Dataset: texas_tortoise_composite (GitHub, csekharan/tortoise-predictor). Classes: blank, other animal, tortoise.

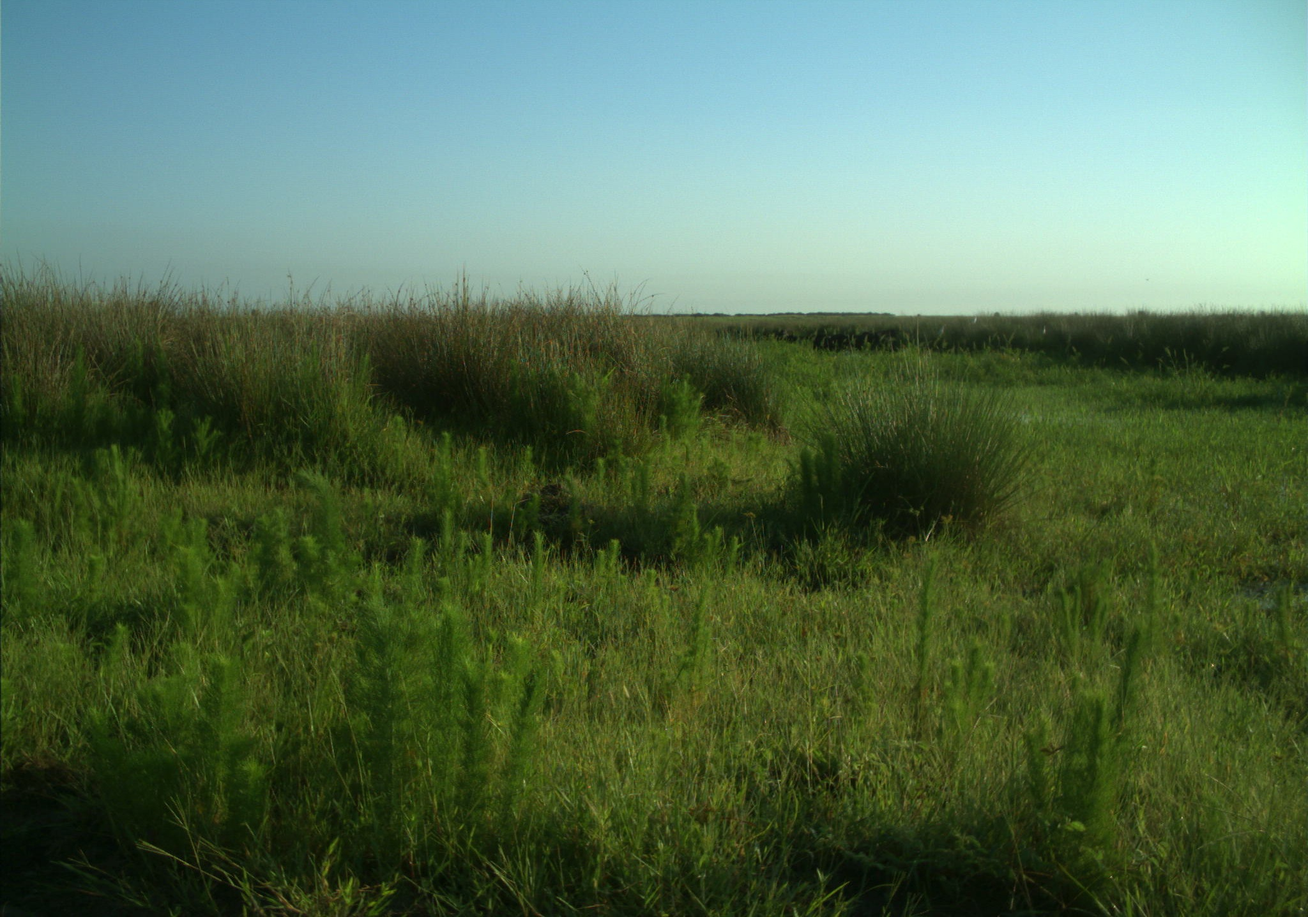
Label: blank

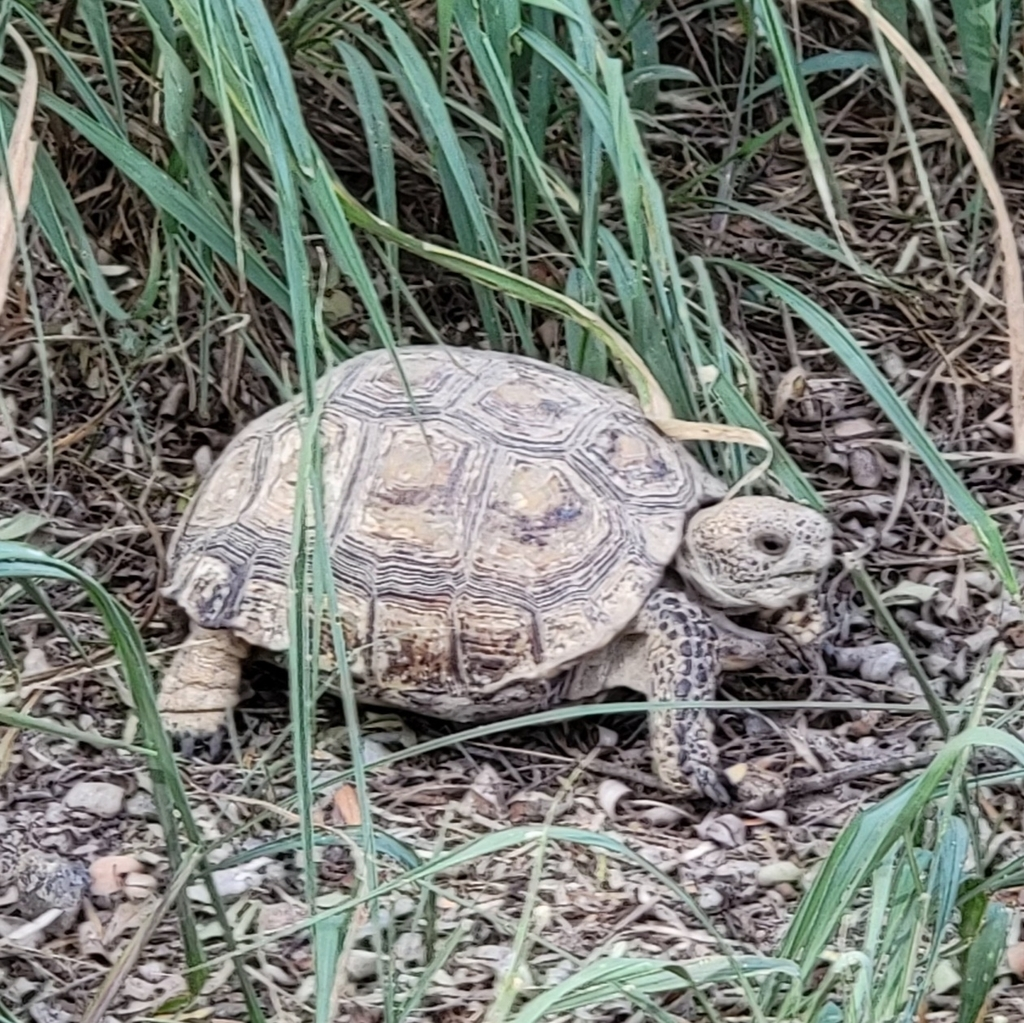
Label: tortoise

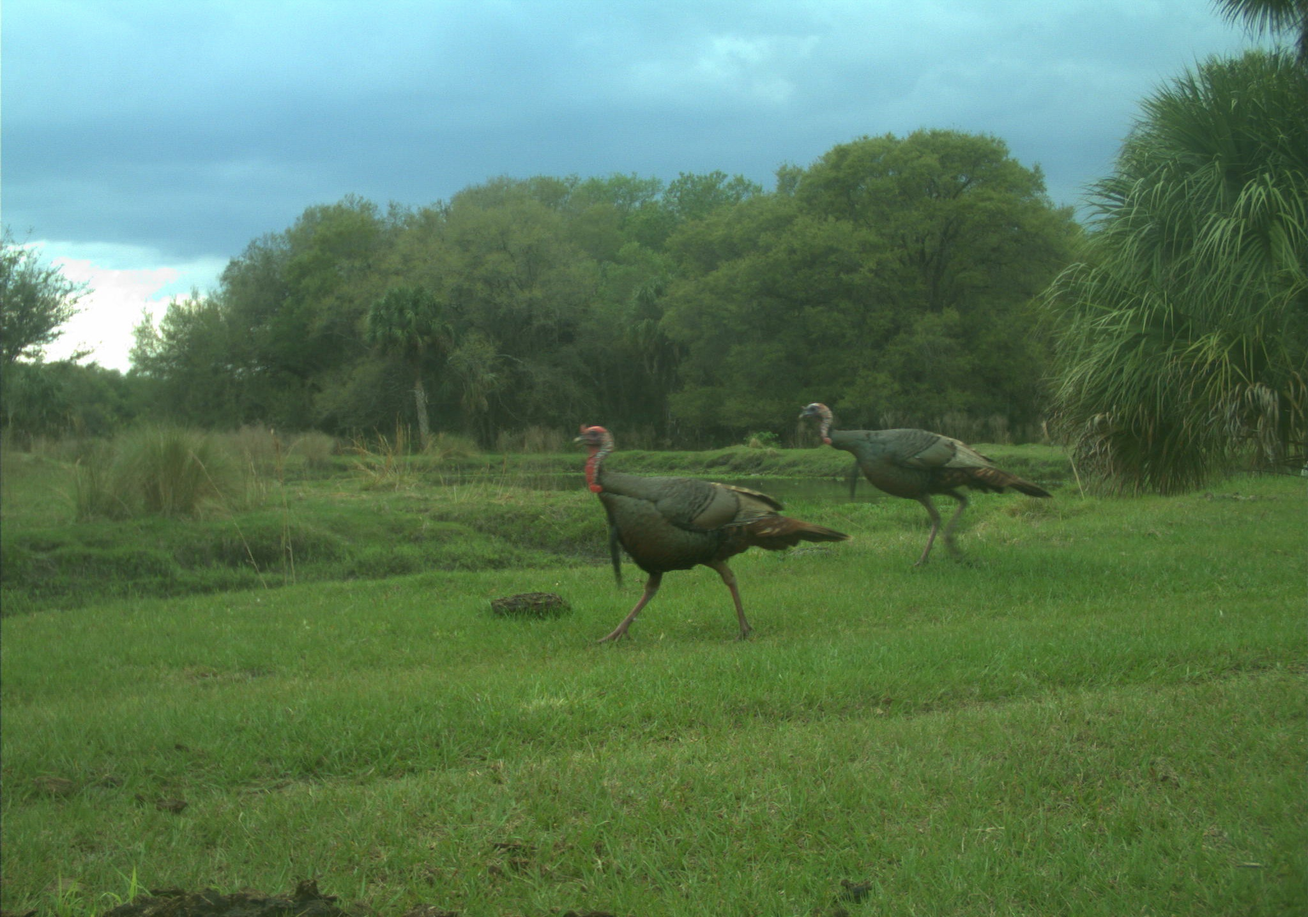
Label: other animal

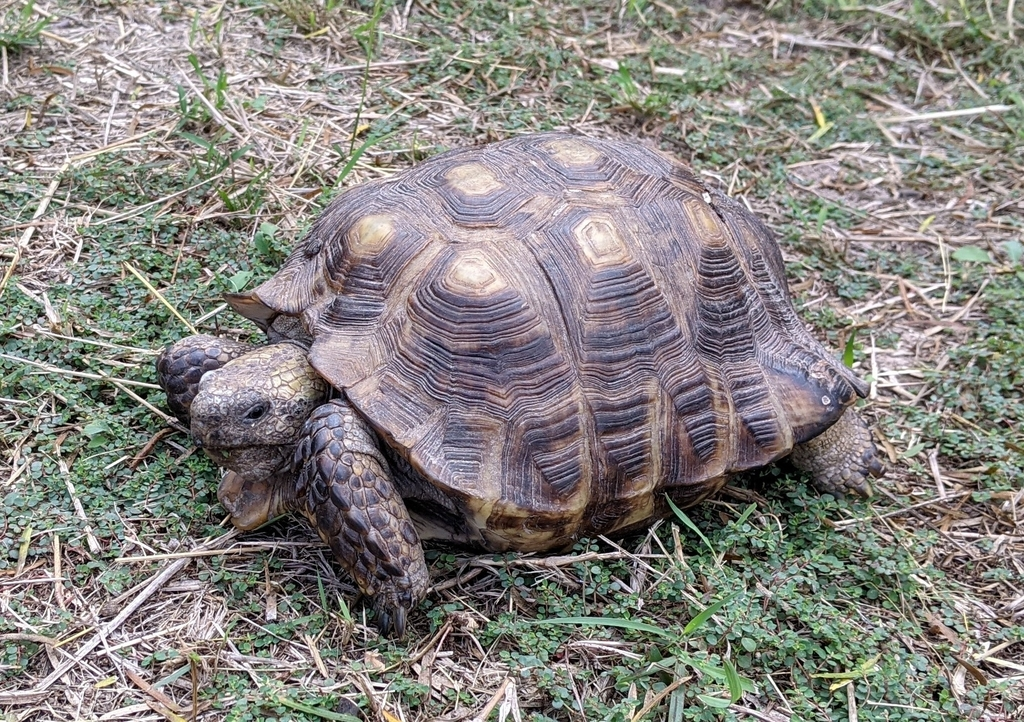
Label: tortoise

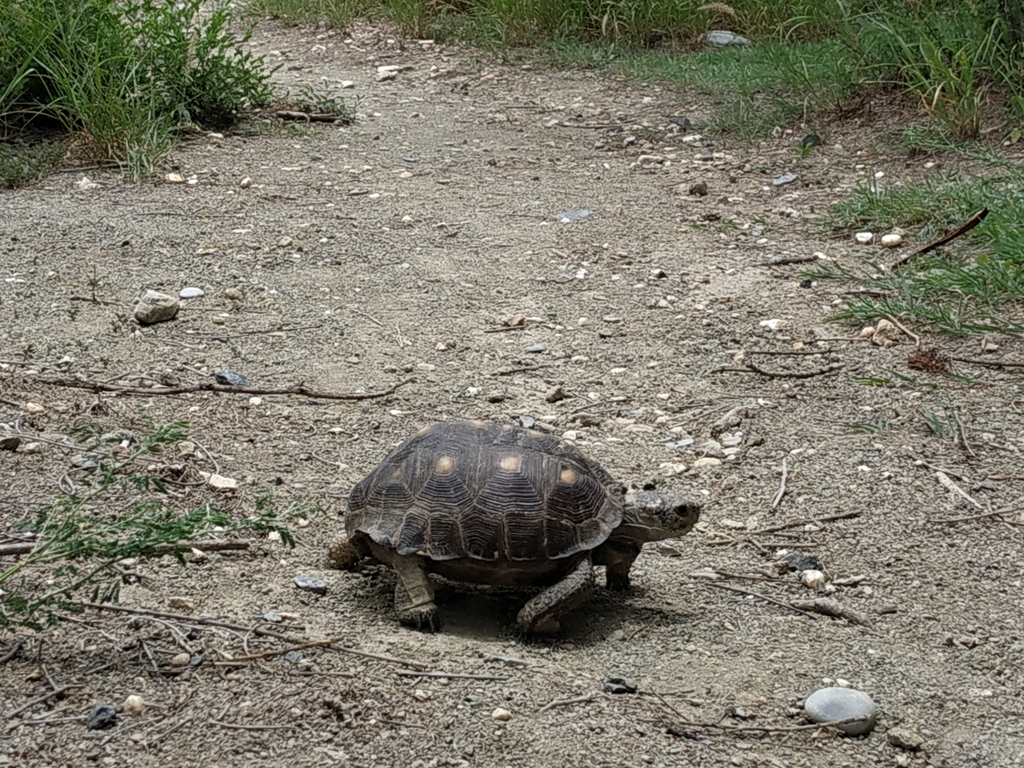
Label: tortoise

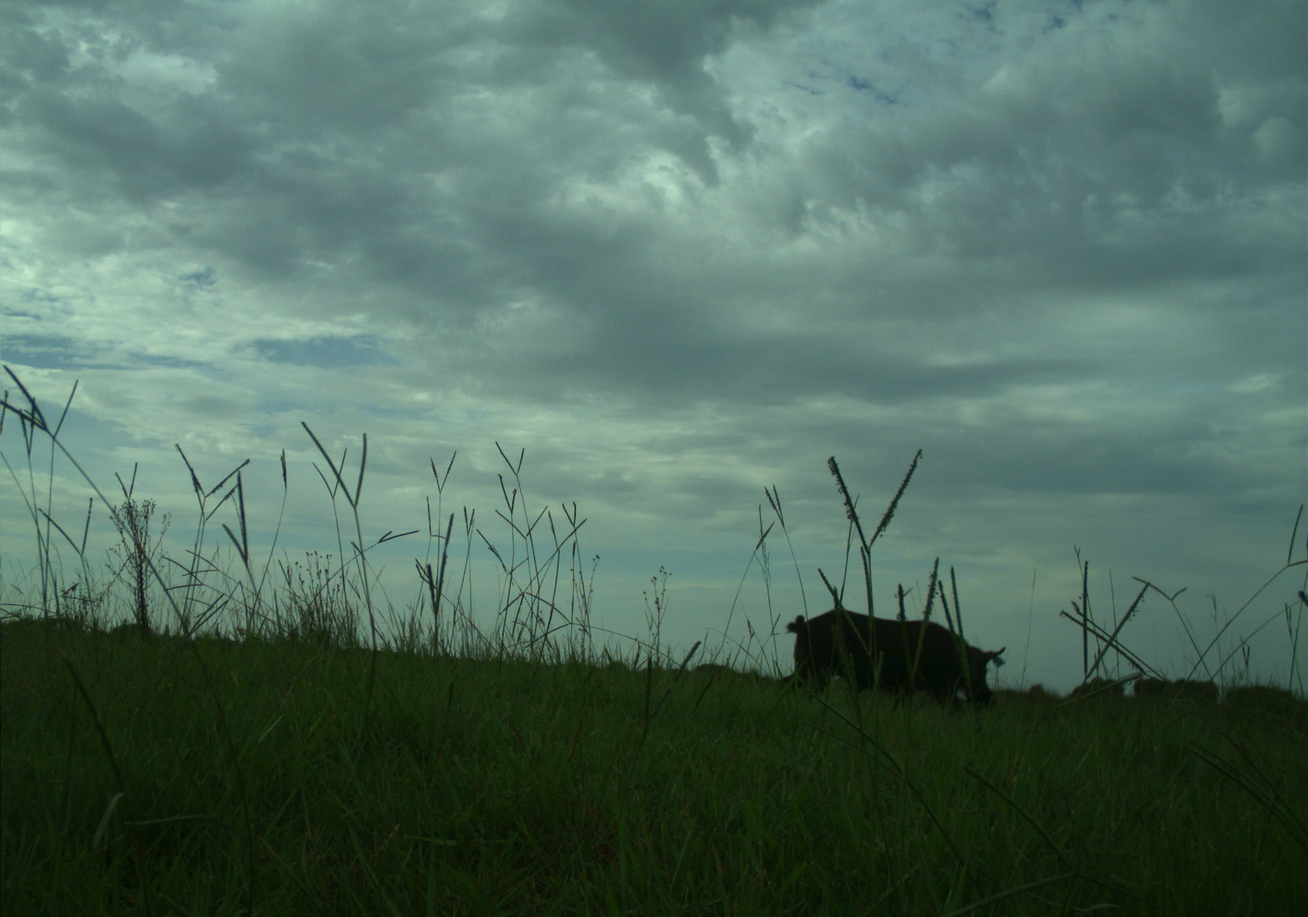
Label: other animal
